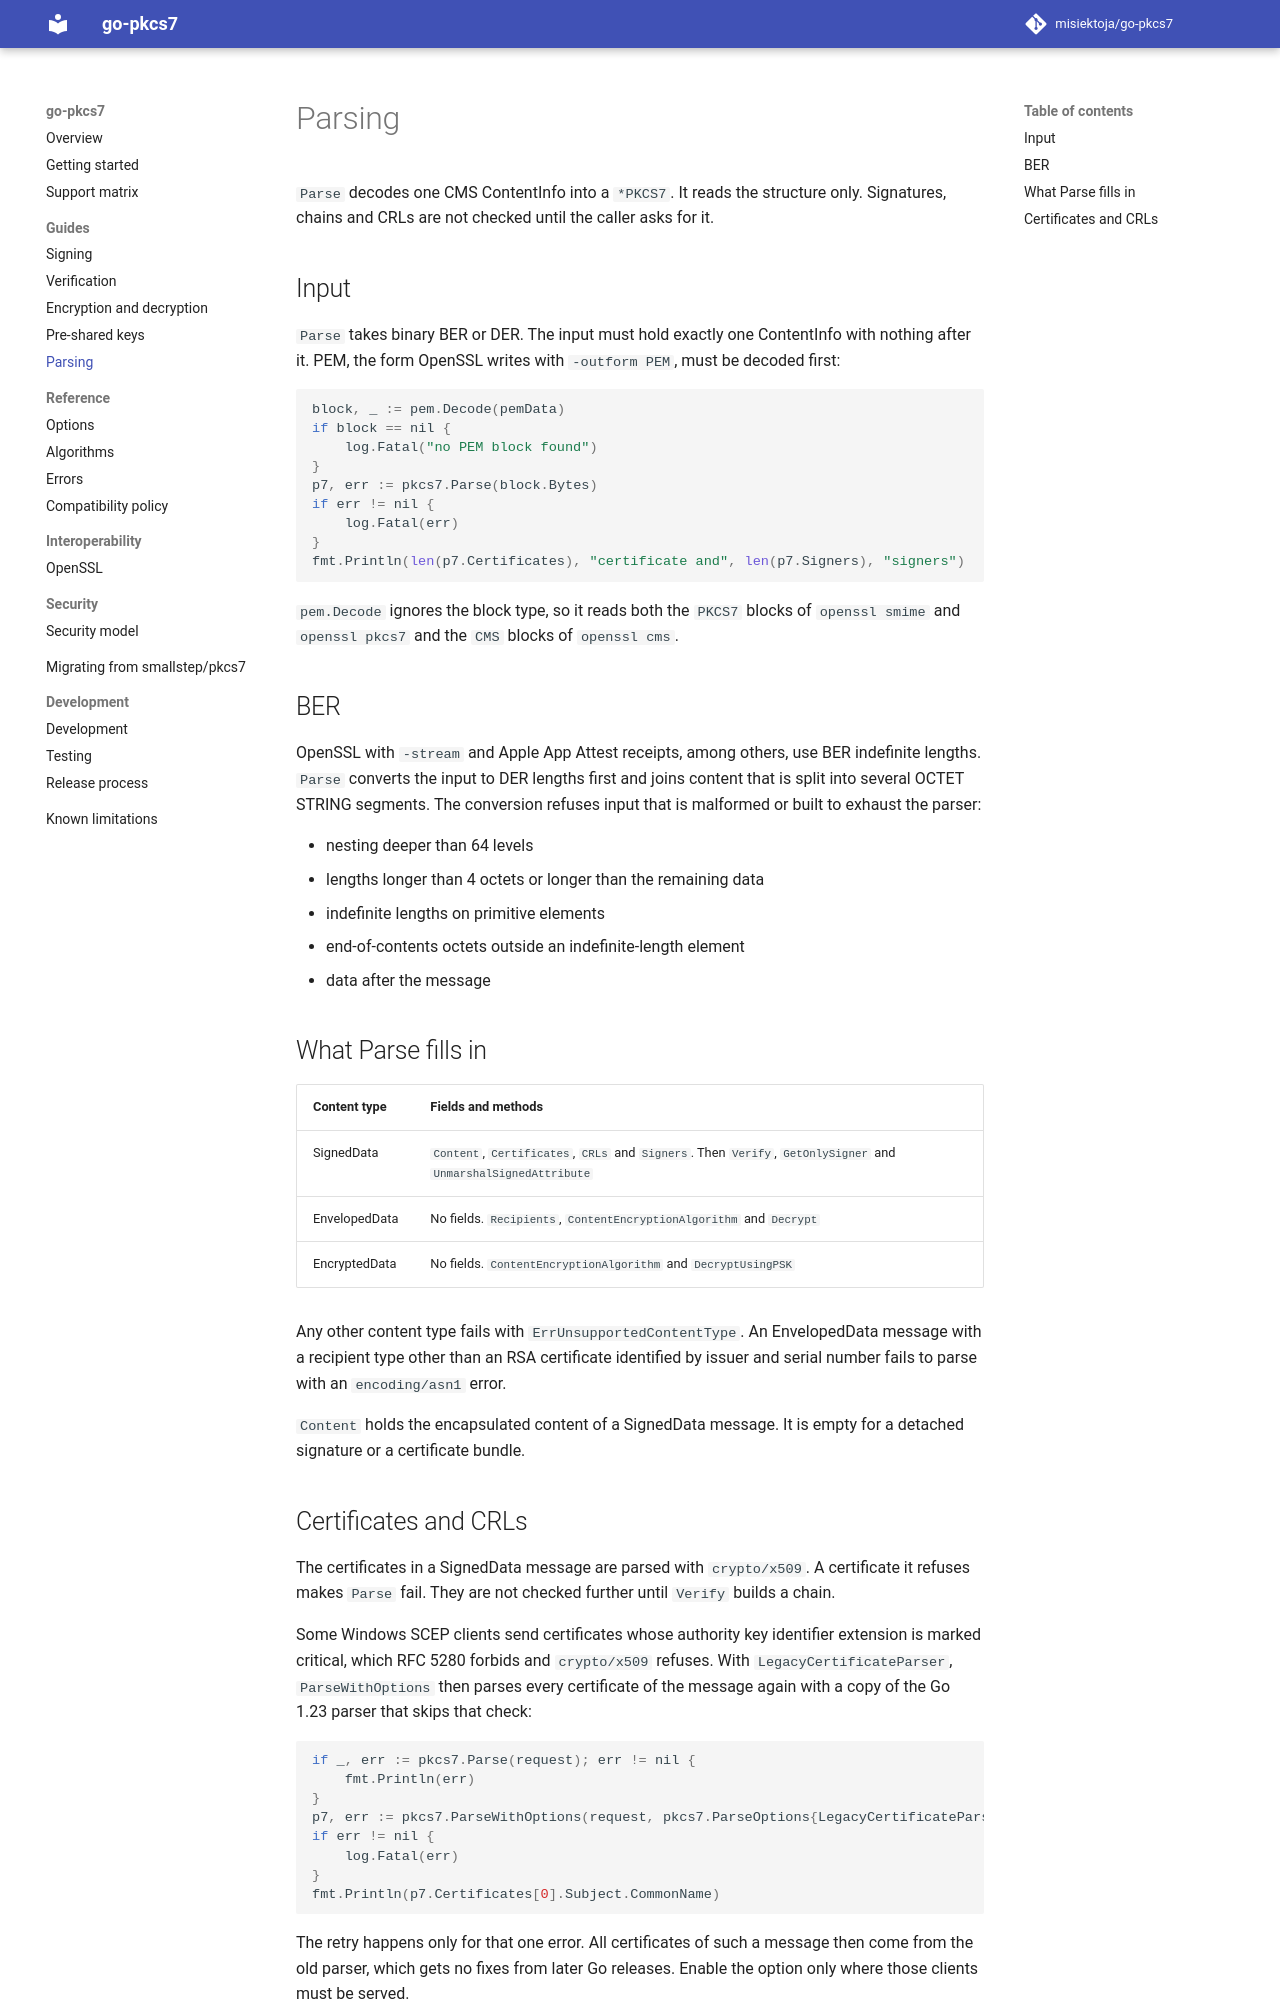

repository: misiektoja/go-pkcs7 · page: guide/parsing/index.html · generator: mkdocs

---
description: "Parse BER and DER CMS ContentInfo messages in Go with go-pkcs7, including what Parse fills in and how certificates and CRLs are read."
---

# Parsing

`Parse` decodes one CMS ContentInfo into a `*PKCS7`. It reads the structure only. Signatures,
chains and CRLs are not checked until the caller asks for it.

## Input

`Parse` takes binary BER or DER. The input must hold exactly one ContentInfo with nothing after it.
PEM, the form OpenSSL writes with `-outform PEM`, must be decoded first:

```go
--8<-- "example_test.go:parse-pem"
```

`pem.Decode` ignores the block type, so it reads both the `PKCS7` blocks of `openssl smime` and
`openssl pkcs7` and the `CMS` blocks of `openssl cms`.

## BER

OpenSSL with `-stream` and Apple App Attest receipts, among others, use BER indefinite lengths.
`Parse` converts the input to DER lengths first and joins content that is split into
several OCTET STRING segments. The conversion refuses input that is malformed or built to exhaust
the parser:

* nesting deeper than 64 levels
* lengths longer than 4 octets or longer than the remaining data
* indefinite lengths on primitive elements
* end-of-contents octets outside an indefinite-length element
* data after the message

## What Parse fills in

| Content type | Fields and methods |
| --- | --- |
| SignedData | `Content`, `Certificates`, `CRLs` and `Signers`. Then `Verify`, `GetOnlySigner` and `UnmarshalSignedAttribute` |
| EnvelopedData | No fields. `Recipients`, `ContentEncryptionAlgorithm` and `Decrypt` |
| EncryptedData | No fields. `ContentEncryptionAlgorithm` and `DecryptUsingPSK` |

Any other content type fails with `ErrUnsupportedContentType`. An EnvelopedData message with a
recipient type other than an RSA certificate identified by issuer and serial number fails to parse
with an `encoding/asn1` error.

`Content` holds the encapsulated content of a SignedData message. It is empty for a detached
signature or a certificate bundle.
